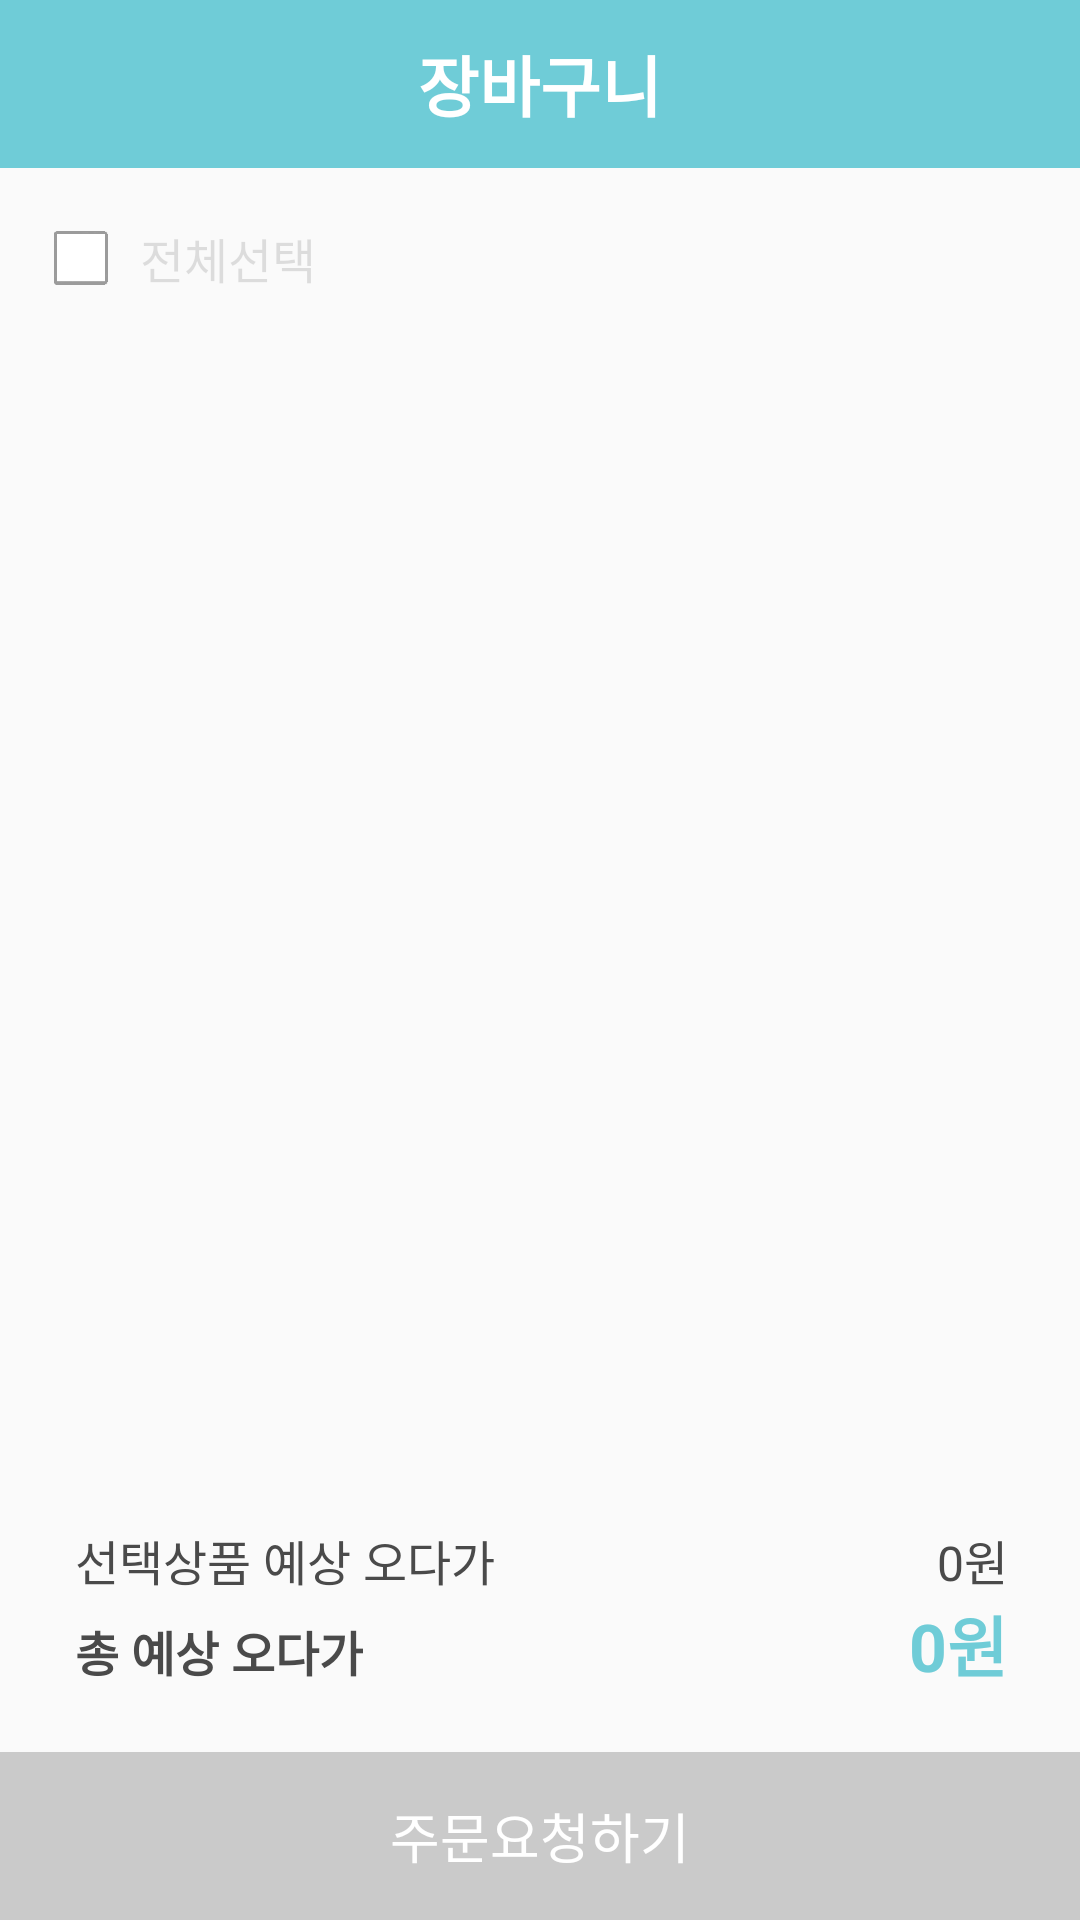

The Android layout XML behind this screen, and the referenced resources:
<!-- AndroidManifest.xml: application theme AppTheme -->
<!-- res/layout/activity_shopping_cart.xml -->
<?xml version="1.0" encoding="utf-8"?>
<LinearLayout xmlns:android="http://schemas.android.com/apk/res/android"
    android:orientation="vertical"
    android:layout_width="match_parent"
    android:layout_height="match_parent">

    <RelativeLayout
        android:layout_width="match_parent"
        android:layout_height="56dp"
        android:background="@color/colorPrimary"
        android:orientation="horizontal">

        <ImageView
            android:id="@+id/iv_shopping_cart_arrow_back"
            android:layout_width="wrap_content"
            android:layout_height="wrap_content"
            android:layout_marginStart="18dp"
            android:layout_alignParentStart="true"
            android:layout_centerVertical="true"
            android:onClick="onClick"
            android:src="@drawable/ic_arrow_back" />


        <TextView
            android:id="@+id/tv_shopping_cart_header_title"
            android:layout_width="wrap_content"
            android:layout_height="wrap_content"
            android:layout_centerInParent="true"
            android:text="장바구니"
            android:textColor="@color/colorWhite"
            android:textSize="22sp"
            android:textStyle="bold" />
    </RelativeLayout>
    <View
        android:layout_width="match_parent"
        android:layout_height="6dp"
        android:background="@drawable/drop_shadow" />
    <LinearLayout
        android:layout_width="match_parent"
        android:layout_height="wrap_content"
        android:orientation="vertical">

        <Button
            android:onClick="onClick"
            android:id="@+id/btn_shopping_cart_select_all_item"
            android:layout_width="wrap_content"
            android:layout_height="wrap_content"
            android:layout_marginStart="18dp"
            android:background="@android:color/transparent"
            android:buttonTint="@color/cursorColor"
            android:drawableStart="@drawable/ic_checkbox_off"
            android:drawablePadding="10dp"
            android:lineSpacingExtra="10sp"
            android:enabled="false"
            android:text="전체선택"
            android:textColor="@color/normalColor"
            android:textSize="16sp"
            />
    </LinearLayout>

    <FrameLayout
        android:layout_width="match_parent"
        android:layout_height="0dp"
        android:layout_weight="1">

    <LinearLayout
        android:id="@+id/shopping_cart_inside_linear_layout"
        android:layout_width="match_parent"
        android:layout_height="match_parent"
        android:orientation="vertical">
    <ExpandableListView
        android:id="@+id/expand_lv_shopping_cart"
        android:layout_width="match_parent"
        android:layout_height="0dp"
        android:layout_weight="1"
        android:groupIndicator="@null" />

    <LinearLayout
        android:layout_width="match_parent"
        android:layout_height="wrap_content"
        android:orientation="vertical">

        <LinearLayout
            android:layout_marginTop="15dp"
            android:layout_width="match_parent"
            android:layout_height="wrap_content"
            android:orientation="horizontal">
            <TextView
                android:layout_marginStart="25dp"
                android:layout_width="wrap_content"
                android:layout_height="wrap_content"
                android:textSize="16sp"
                android:textColor="@color/colorNormalGray"
                android:text="선택상품 예상 오다가"
                />
            <TextView
                android:id="@+id/tv_shopping_cart_estimated_price"
                android:layout_width="0dp"
                android:layout_weight="1"
                android:layout_marginEnd="24dp"
                android:layout_height="wrap_content"
                android:textSize="16sp"
                android:textColor="@color/colorNormalGray"
                android:gravity="end"
                android:text="  0원"
                />
        </LinearLayout>
        <LinearLayout
            android:layout_width="match_parent"
            android:layout_height="wrap_content"
            android:orientation="horizontal"
            android:paddingBottom="20dp"
            >
            <TextView
                android:layout_marginStart="25dp"
                android:layout_width="wrap_content"
                android:layout_height="wrap_content"
                android:textSize="16sp"
                android:textStyle="bold"
                android:textColor="@color/colorNormalGray"
                android:text="총 예상 오다가"
                />

            <TextView
                android:id="@+id/tv_shopping_cart_total_estimated_price"
                android:layout_width="0dp"
                android:layout_height="wrap_content"
                android:layout_marginEnd="24dp"
                android:layout_weight="1"
                android:gravity="end"
                android:text="0원"
                android:textColor="@color/colorPrimary"
                android:textSize="22sp"
                android:textStyle="bold" />
        </LinearLayout>

    </LinearLayout>

</LinearLayout>

        <TextView
            android:id="@+id/tv_shopping_cart_empty_title"
            android:layout_width="match_parent"
            android:layout_height="match_parent"
            android:gravity="center"
            android:paddingBottom="20dp"
            android:background="@color/colorShopBg"
            android:textSize="16sp"
            android:textColor="@color/colorGray"
            android:text="장바구니가 비어있습니다"
            android:visibility="gone"
            />

        <ImageView
            android:visibility="gone"
            android:id="@+id/tv_shopping_cart_empty_image"
            android:layout_width="wrap_content"
            android:layout_height="wrap_content"
            android:layout_marginBottom="80dp"
            android:layout_gravity="center_horizontal|center"
            android:background="@android:color/transparent"
            android:src="@drawable/ic_shopping_cart_empty"/>

    </FrameLayout>


    <LinearLayout
        android:layout_width="match_parent"
        android:layout_height="56dp">
        <Button
            android:id="@+id/btn_shopping_cart_order"
            android:layout_width="match_parent"
            android:layout_height="56dp"
            android:background="@color/colorPaleGray"
            android:text="주문요청하기"
            android:textColor="@color/colorWhite"
            android:enabled="false"
            android:onClick="onClick"
            android:textSize="18sp" />
    </LinearLayout>


</LinearLayout>
<!-- resources referenced by this layout -->
<resources>
  <color name="colorGray">#9b9b9b</color>
  <color name="colorNormalGray">#4a4a4a</color>
  <color name="colorPaleGray">#809b9b9b</color>
  <color name="colorPrimary">#6fccd7</color>
  <color name="colorShopBg">#ededed</color>
  <color name="colorWhite">#ffffff</color>
  <color name="cursorColor">#6fccd7</color>
  <color name="normalColor">#1e000000</color>
  <!-- drawable ic_checkbox_off: png bitmap (drawable, 2019 bytes) -->
  <!-- drawable ic_shopping_cart_empty: png bitmap (drawable-hdpi, 2206 bytes) -->
  <style name="AppTheme" parent="Theme.AppCompat.Light.DarkActionBar">
          
          <item name="colorPrimary">@color/colorPrimary</item>
          <item name="colorPrimaryDark">@color/colorPrimaryDark</item>
          <item name="colorAccent">@color/colorAccent</item>
          <item name="windowNoTitle">true</item>
      </style>
  <color name="colorPrimaryDark">#45b7c4</color>
  <color name="colorAccent">#D81B60</color>
</resources>
